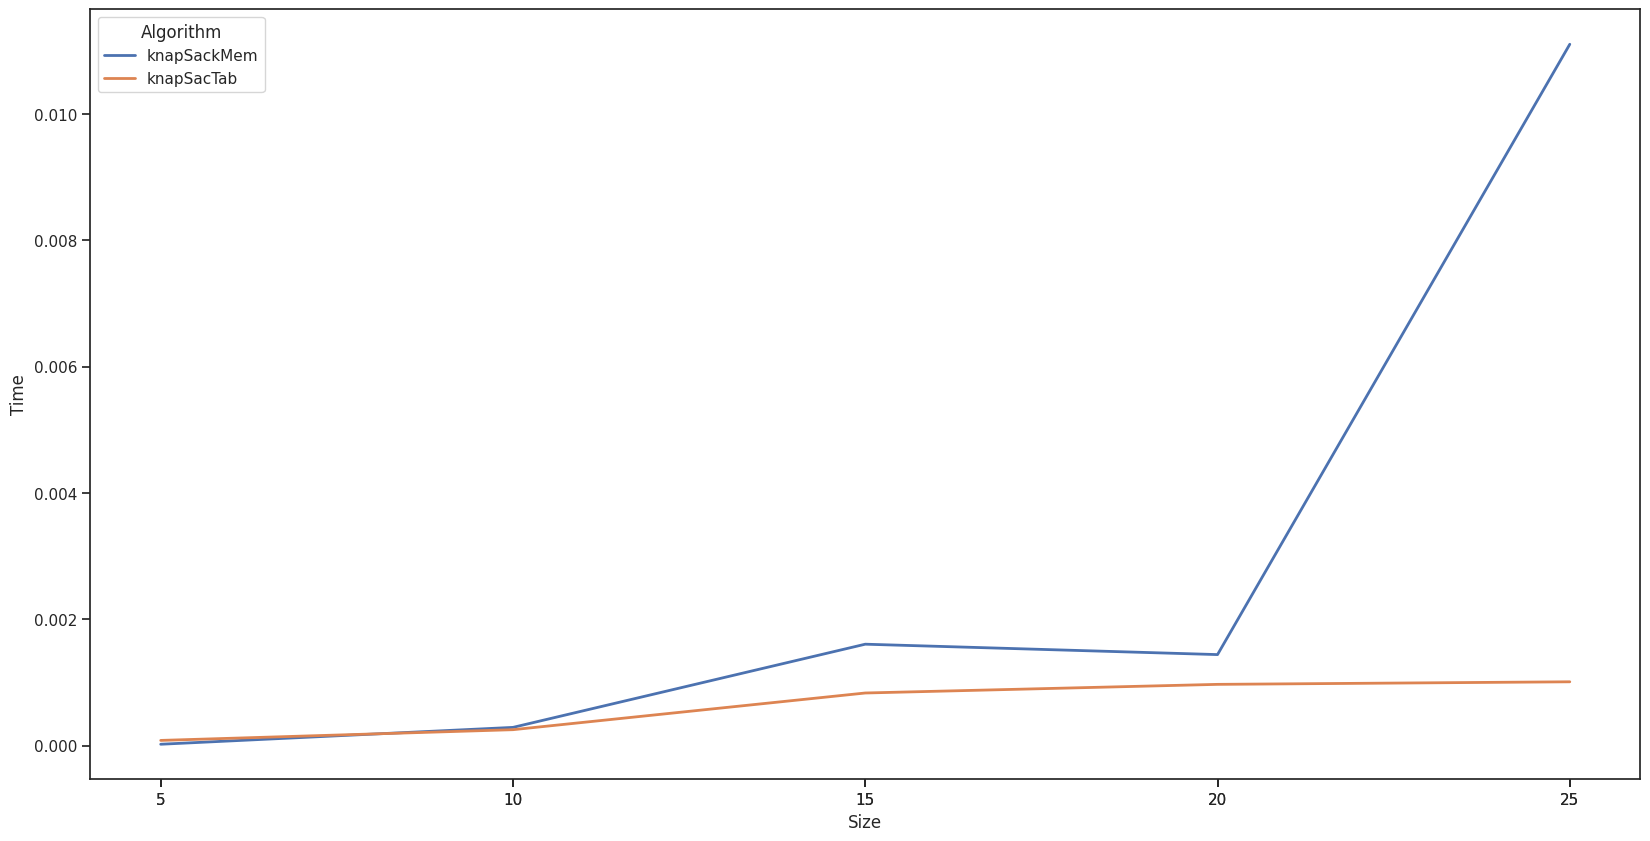

Write Python code to recreate this figure.
import time
from numpy import random
import seaborn as sns
import matplotlib.pyplot as plt
import pandas as pd

WEIGHT_DOMAIN = 100
PROFIT_DOMAIN = 1000
CAPACITY_PROBABILITY = 0.3

# defines the number of times each algorithm will be processed to obtain the
# average time
num_rounds = 5

# alg_results = dict()


def knapSackNaive(W, P, c):
    def ks(W, P, c, i):
        if i == 0 or c == 0:
            return 0
        if W[i-1] > c:
            return ks(W, P, c, i-1)
        else:
            return max(P[i-1] + ks(W, P, c - W[i-1], i-1), ks(W, P, c, i-1))

    return ks(W, P, c, len(W))


def knapSackMem(W, P, c):
    r = {}

    def ks(W, P, c, i):
        if i == 0 or c == 0:
            return 0
        if (c, i-1) in r:
            return r[(c, i-1)]
        if W[i-1] > c:
            r[(c, i-1)] = ks(W, P, c, i-1)
        else:
            r[(c, i-1)] = \
                max(P[i-1] + ks(W, P, c - W[i-1], i-1), ks(W, P, c, i-1))
        return r[(c, i-1)]

    return ks(W, P, c, len(W))


def knapSacTab(W, P, c):
    W.insert(0, 0)
    P.insert(0, 0)

    T_columns = c + 1
    T_rows = len(P)
    T = [[None for y in range(T_columns)] for x in range(T_rows)]

    for i in range(T_rows):
        for j in range(T_columns):
            if i == 0 or j == 0:
                T[i][j] = 0
            elif W[i] <= j:
                T[i][j] = max(T[i-1][j], P[i] + T[i-1][j - W[i]])
            else:
                T[i][j] = T[i-1][j]

    return T[-1][-1]


def plot(data):
    df = pd.DataFrame.from_dict(data, orient='index', columns=['Time'])
    df['Algorithm'] = [i.split("##")[0] for i in df.index]
    df['Size'] = [int(i.split("##")[1]) for i in df.index]

    # Defines font size and line width
    sns.set(font_scale=1, style="ticks", rc={"lines.linewidth": 2})

    # Defines plot size
    plt.rcParams['figure.figsize'] = [20, 10]

    chart = sns.lineplot(x='Size', y='Time', hue='Algorithm', data=df)

    # plt.yscale('log')
    chart.set(xticks=[i for i in df.Size])
    plt.show()


# calculates the executions average time
def avgTime(func, size, debug=True):
    t = 0
    for i in range(num_rounds):
        random.seed(size+i)
        W = list(random.randint(WEIGHT_DOMAIN, size=size))
        P = list(random.randint(PROFIT_DOMAIN, size=size))
        c = random.randint(int(CAPACITY_PROBABILITY*size)*WEIGHT_DOMAIN)
        start = time.time()
        p = func(W, P, c)
        end = time.time()
        t += end - start

        if debug:
            # create a variable to store the debug results
            if 'DR' not in globals():
                global DR
                DR = dict()

            # add the result or check if it is the same
            if (size, i) not in DR:
                DR[(size, i)] = p
            else:
                assert p == DR[(size, i)]

    return t / num_rounds


def run():
    # defines the algorithms to be processed
    algorithms = [knapSackMem, knapSacTab]
    # algorithms = [knapSacTab]

    sizes = [5, 10, 15, 20, 25]
    # sizes = [100, 200, 300, 400, 500]

    mapSizeToTime = dict()
    for i in range(len(sizes)):
        print(f"Starting collect {i+1}")

        # map list size to algorithm average time
        for algorithm in algorithms:
            print('  > ', algorithm.__name__)
            mapSizeToTime[f"{algorithm.__name__ }##{sizes[i]}"] =  \
                avgTime(algorithm, sizes[i], True)

    print("Finish data collection")

    plot(mapSizeToTime)


if __name__ == "__main__":
    run()
